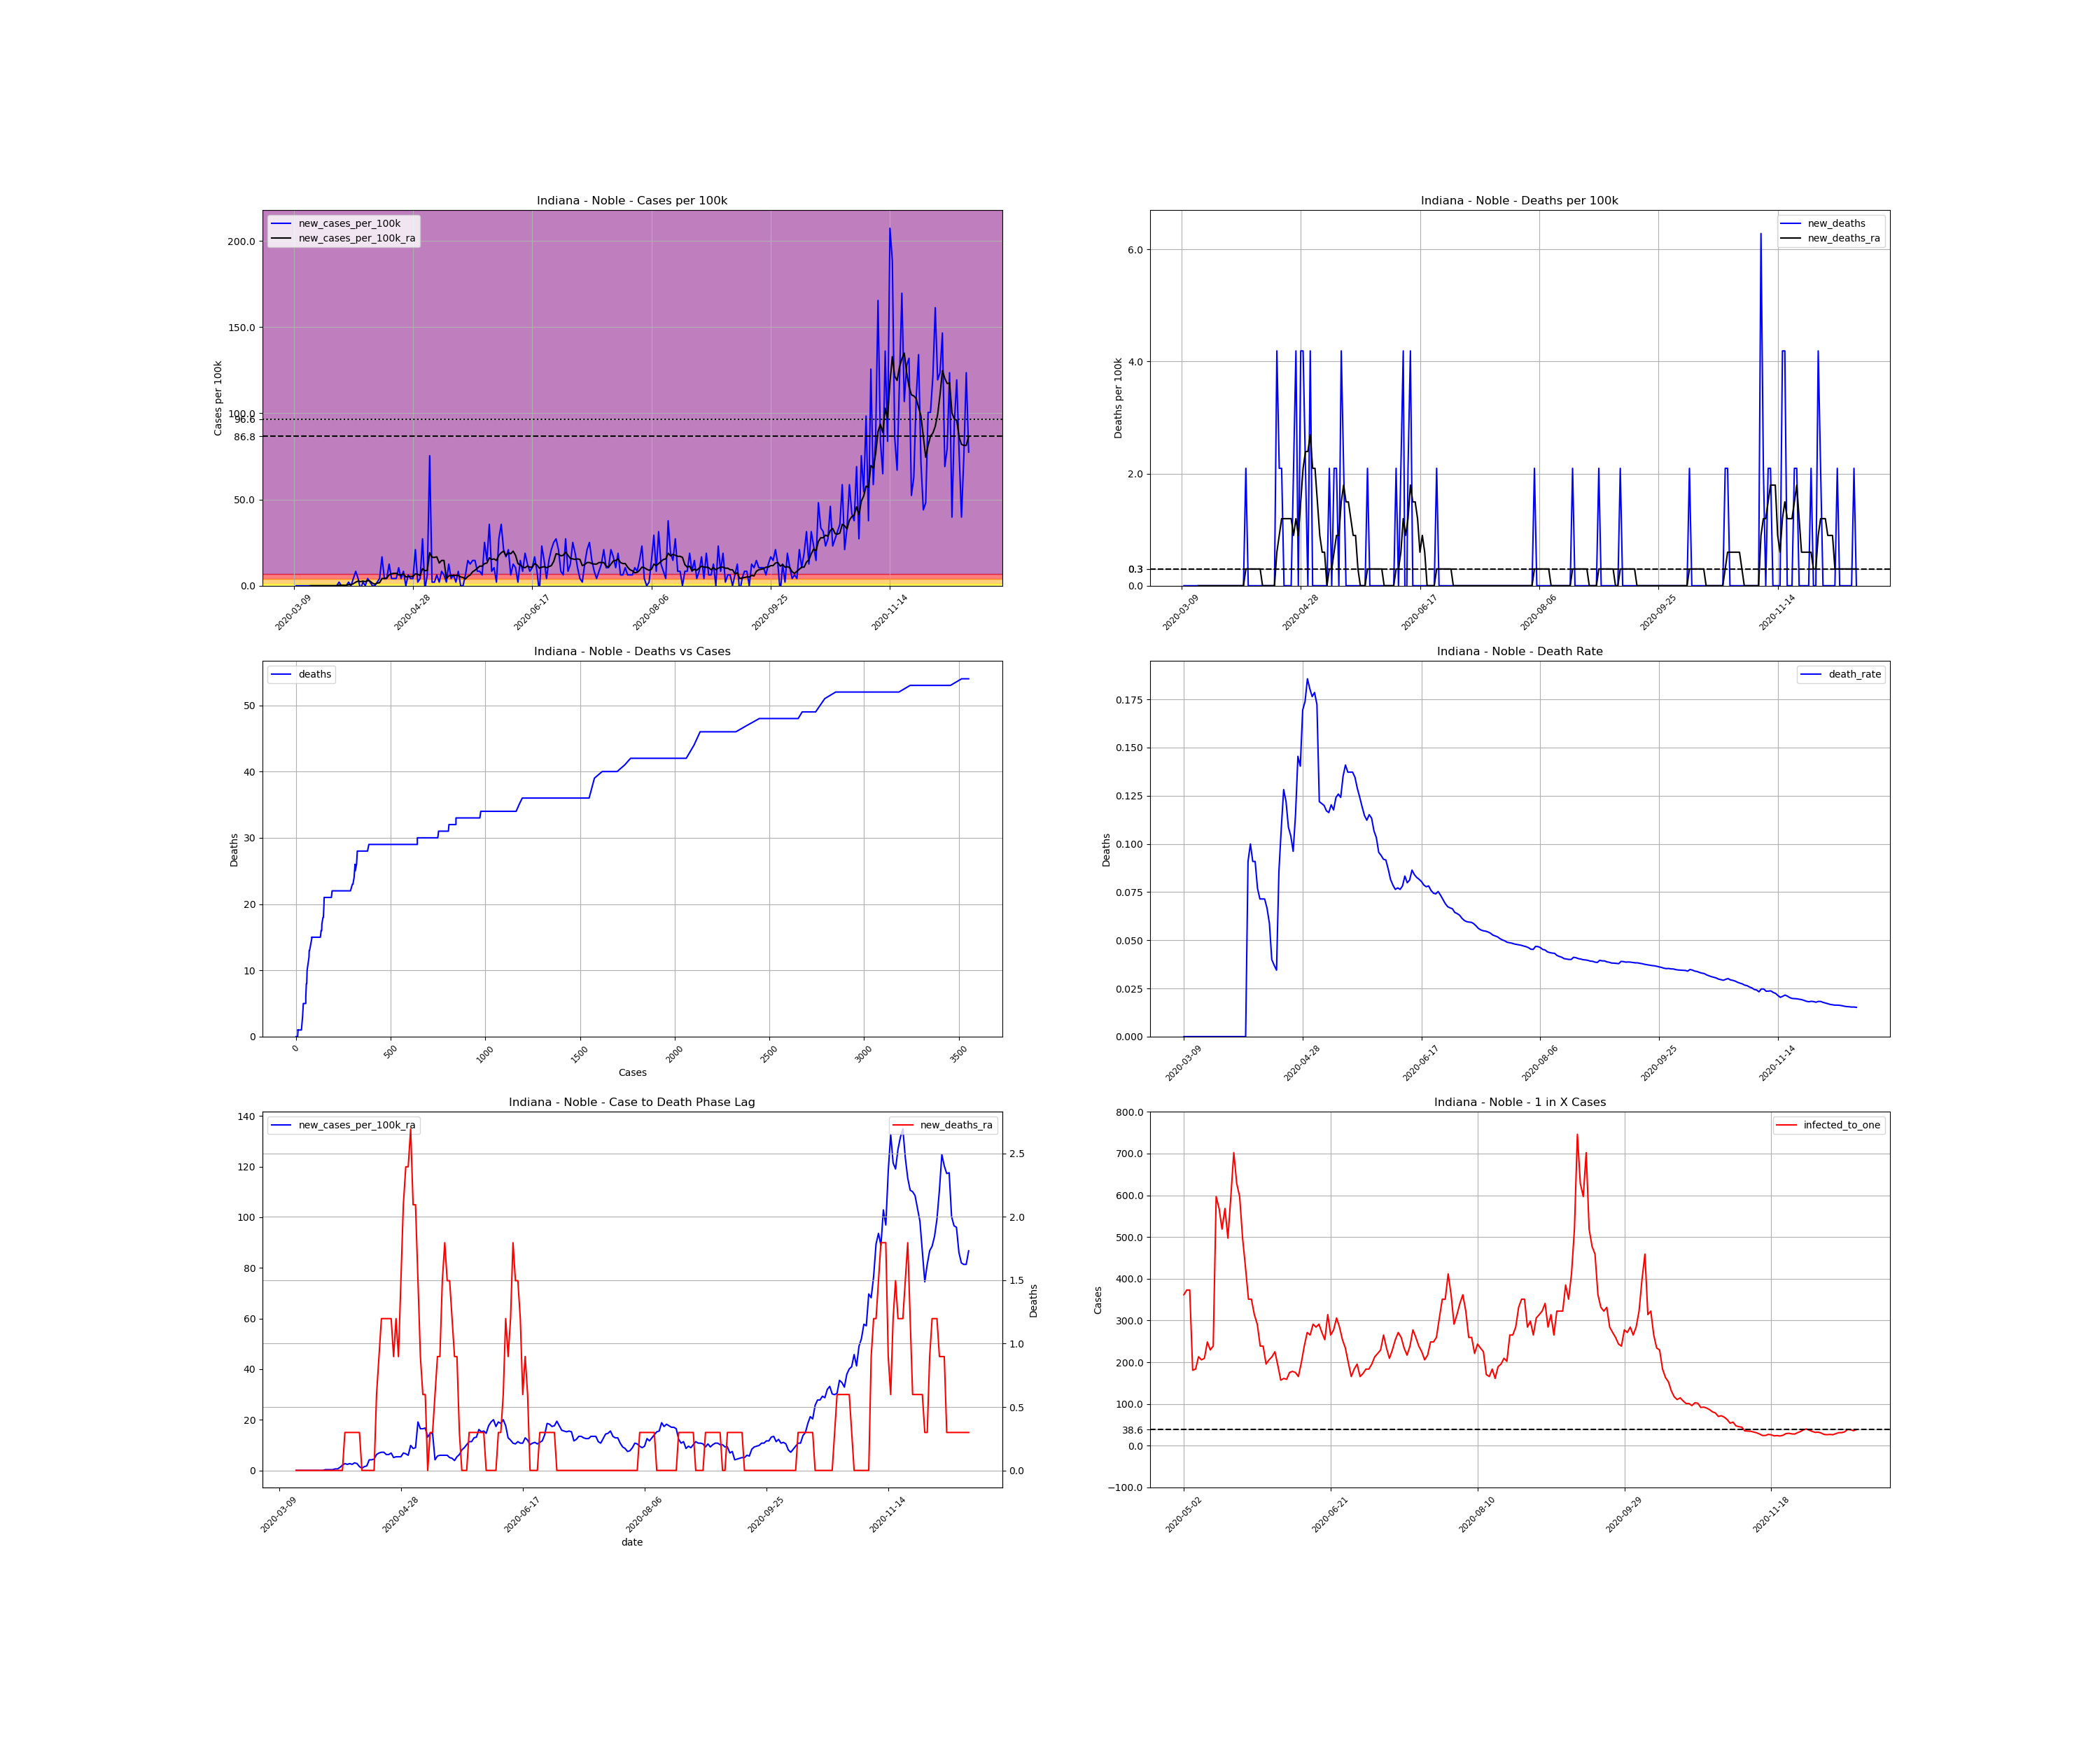

Values plotted in this chart, from the file beside it:
, date, county, state, fips, cases, deaths, COUNTY, STNAME, CTYNAME, POPESTIMATE2019, cases_per_100k, deaths_per_100k, death_rate, new_cases, new_cases_per_100k, new_deaths, new_cases_per_100k_ra, new_deaths_ra, active_cases, infected_to_one
34359, 2020-03-09, Noble, Indiana, 18113, 1, 0.0, 113, Indiana, Noble, 47744, 2.095, 0.0, 0.0, , , , , , , 
34360, 2020-03-10, Noble, Indiana, 18113, 1, 0.0, 113, Indiana, Noble, 47744, 2.095, 0.0, 0.0, 0.0, 0.0, 0.0, , , , 
34361, 2020-03-11, Noble, Indiana, 18113, 1, 0.0, 113, Indiana, Noble, 47744, 2.095, 0.0, 0.0, 0.0, 0.0, 0.0, , , , 
34362, 2020-03-12, Noble, Indiana, 18113, 1, 0.0, 113, Indiana, Noble, 47744, 2.095, 0.0, 0.0, 0.0, 0.0, 0.0, , , , 
34363, 2020-03-13, Noble, Indiana, 18113, 1, 0.0, 113, Indiana, Noble, 47744, 2.095, 0.0, 0.0, 0.0, 0.0, 0.0, , , , 
34364, 2020-03-14, Noble, Indiana, 18113, 1, 0.0, 113, Indiana, Noble, 47744, 2.095, 0.0, 0.0, 0.0, 0.0, 0.0, , , , 
34365, 2020-03-15, Noble, Indiana, 18113, 1, 0.0, 113, Indiana, Noble, 47744, 2.095, 0.0, 0.0, 0.0, 0.0, 0.0, , , , 
34366, 2020-03-16, Noble, Indiana, 18113, 1, 0.0, 113, Indiana, Noble, 47744, 2.095, 0.0, 0.0, 0.0, 0.0, 0.0, 0.0, 0.0, , 
34367, 2020-03-17, Noble, Indiana, 18113, 1, 0.0, 113, Indiana, Noble, 47744, 2.095, 0.0, 0.0, 0.0, 0.0, 0.0, 0.0, 0.0, 0.0, inf
34368, 2020-03-18, Noble, Indiana, 18113, 1, 0.0, 113, Indiana, Noble, 47744, 2.095, 0.0, 0.0, 0.0, 0.0, 0.0, 0.0, 0.0, 0.0, inf
34369, 2020-03-19, Noble, Indiana, 18113, 1, 0.0, 113, Indiana, Noble, 47744, 2.095, 0.0, 0.0, 0.0, 0.0, 0.0, 0.0, 0.0, 0.0, inf
34370, 2020-03-20, Noble, Indiana, 18113, 1, 0.0, 113, Indiana, Noble, 47744, 2.095, 0.0, 0.0, 0.0, 0.0, 0.0, 0.0, 0.0, 0.0, inf
34371, 2020-03-21, Noble, Indiana, 18113, 1, 0.0, 113, Indiana, Noble, 47744, 2.095, 0.0, 0.0, 0.0, 0.0, 0.0, 0.0, 0.0, 0.0, inf
34372, 2020-03-22, Noble, Indiana, 18113, 1, 0.0, 113, Indiana, Noble, 47744, 2.095, 0.0, 0.0, 0.0, 0.0, 0.0, 0.0, 0.0, 0.0, inf
34373, 2020-03-23, Noble, Indiana, 18113, 1, 0.0, 113, Indiana, Noble, 47744, 2.095, 0.0, 0.0, 0.0, 0.0, 0.0, 0.0, 0.0, 0.0, inf
34374, 2020-03-24, Noble, Indiana, 18113, 1, 0.0, 113, Indiana, Noble, 47744, 2.095, 0.0, 0.0, 0.0, 0.0, 0.0, 0.0, 0.0, 0.0, inf
34375, 2020-03-25, Noble, Indiana, 18113, 1, 0.0, 113, Indiana, Noble, 47744, 2.095, 0.0, 0.0, 0.0, 0.0, 0.0, 0.0, 0.0, 0.0, inf
34376, 2020-03-26, Noble, Indiana, 18113, 1, 0.0, 113, Indiana, Noble, 47744, 2.095, 0.0, 0.0, 0.0, 0.0, 0.0, 0.0, 0.0, 0.0, inf
34377, 2020-03-27, Noble, Indiana, 18113, 1, 0.0, 113, Indiana, Noble, 47744, 2.095, 0.0, 0.0, 0.0, 0.0, 0.0, 0.0, 0.0, 0.0, inf
34378, 2020-03-28, Noble, Indiana, 18113, 2, 0.0, 113, Indiana, Noble, 47744, 4.189, 0.0, 0.0, 1.0, 2.095, 0.0, 0.2992, 0.0, 1.0, 11936
34379, 2020-03-29, Noble, Indiana, 18113, 2, 0.0, 113, Indiana, Noble, 47744, 4.189, 0.0, 0.0, 0.0, 0.0, 0.0, 0.2992, 0.0, 1.0, 11936
34380, 2020-03-30, Noble, Indiana, 18113, 2, 0.0, 113, Indiana, Noble, 47744, 4.189, 0.0, 0.0, 0.0, 0.0, 0.0, 0.2992, 0.0, 1.0, 11936
34381, 2020-03-31, Noble, Indiana, 18113, 2, 0.0, 113, Indiana, Noble, 47744, 4.189, 0.0, 0.0, 0.0, 0.0, 0.0, 0.2992, 0.0, 1.0, 11936
34382, 2020-04-01, Noble, Indiana, 18113, 3, 0.0, 113, Indiana, Noble, 47744, 6.284, 0.0, 0.0, 1.0, 2.095, 0.0, 0.5984, 0.0, 2.0, 5968
34383, 2020-04-02, Noble, Indiana, 18113, 3, 0.0, 113, Indiana, Noble, 47744, 6.284, 0.0, 0.0, 0.0, 0.0, 0.0, 0.5984, 0.0, 2.0, 5968
34384, 2020-04-03, Noble, Indiana, 18113, 5, 0.0, 113, Indiana, Noble, 47744, 10.47, 0.0, 0.0, 2.0, 4.189, 0.0, 1.197, 0.0, 4.0, 2984
34385, 2020-04-04, Noble, Indiana, 18113, 9, 0.0, 113, Indiana, Noble, 47744, 18.85, 0.0, 0.0, 4.0, 8.378, 0.0, 2.095, 0.0, 8.0, 1492
34386, 2020-04-05, Noble, Indiana, 18113, 11, 1.0, 113, Indiana, Noble, 47744, 23.04, 2.095, 0.09091, 2.0, 4.189, 2.095, 2.693, 0.2992, 9.0, 1326
34387, 2020-04-06, Noble, Indiana, 18113, 10, 1.0, 113, Indiana, Noble, 47744, 20.95, 2.095, 0.1, -1.0, -2.095, 0.0, 2.394, 0.2992, 8.0, 1492
34388, 2020-04-07, Noble, Indiana, 18113, 11, 1.0, 113, Indiana, Noble, 47744, 23.04, 2.095, 0.09091, 1.0, 2.095, 0.0, 2.693, 0.2992, 9.0, 1326
34389, 2020-04-08, Noble, Indiana, 18113, 11, 1.0, 113, Indiana, Noble, 47744, 23.04, 2.095, 0.09091, 0.0, 0.0, 0.0, 2.394, 0.2992, 9.0, 1326
34390, 2020-04-09, Noble, Indiana, 18113, 13, 1.0, 113, Indiana, Noble, 47744, 27.23, 2.095, 0.07692, 2.0, 4.189, 0.0, 2.992, 0.2992, 10.0, 1194
34391, 2020-04-10, Noble, Indiana, 18113, 14, 1.0, 113, Indiana, Noble, 47744, 29.32, 2.095, 0.07143, 1.0, 2.095, 0.0, 2.693, 0.2992, 11.0, 1085
34392, 2020-04-11, Noble, Indiana, 18113, 14, 1.0, 113, Indiana, Noble, 47744, 29.32, 2.095, 0.07143, 0.0, 0.0, 0.0, 1.496, 0.2992, 9.0, 1326
34393, 2020-04-12, Noble, Indiana, 18113, 14, 1.0, 113, Indiana, Noble, 47744, 29.32, 2.095, 0.07143, 0.0, 0.0, 0.0, 0.8976, 0.0, 5.0, 2387
34394, 2020-04-13, Noble, Indiana, 18113, 15, 1.0, 113, Indiana, Noble, 47744, 31.42, 2.095, 0.06667, 1.0, 2.095, 0.0, 1.496, 0.0, 4.0, 2984
34395, 2020-04-14, Noble, Indiana, 18113, 17, 1.0, 113, Indiana, Noble, 47744, 35.61, 2.095, 0.05882, 2.0, 4.189, 0.0, 1.795, 0.0, 7.0, 1705
34396, 2020-04-15, Noble, Indiana, 18113, 25, 1.0, 113, Indiana, Noble, 47744, 52.36, 2.095, 0.04, 8.0, 16.76, 0.0, 4.189, 0.0, 14.0, 852.6
34397, 2020-04-16, Noble, Indiana, 18113, 27, 1.0, 113, Indiana, Noble, 47744, 56.55, 2.095, 0.03704, 2.0, 4.189, 0.0, 4.189, 0.0, 16.0, 746.0
34398, 2020-04-17, Noble, Indiana, 18113, 29, 1.0, 113, Indiana, Noble, 47744, 60.74, 2.095, 0.03448, 2.0, 4.189, 0.0, 4.488, 0.0, 16.0, 746.0
34399, 2020-04-18, Noble, Indiana, 18113, 35, 3.0, 113, Indiana, Noble, 47744, 73.31, 6.284, 0.08571, 6.0, 12.57, 4.189, 6.284, 0.5984, 21.0, 568.4
34400, 2020-04-19, Noble, Indiana, 18113, 37, 4.0, 113, Indiana, Noble, 47744, 77.5, 8.378, 0.1081, 2.0, 4.189, 2.095, 6.882, 0.8976, 23.0, 519
34401, 2020-04-20, Noble, Indiana, 18113, 39, 5.0, 113, Indiana, Noble, 47744, 81.69, 10.47, 0.1282, 2.0, 4.189, 2.095, 7.181, 1.197, 25.0, 477.4
34402, 2020-04-21, Noble, Indiana, 18113, 41, 5.0, 113, Indiana, Noble, 47744, 85.87, 10.47, 0.122, 2.0, 4.189, 0.0, 7.181, 1.197, 26.0, 459.1
34403, 2020-04-22, Noble, Indiana, 18113, 46, 5.0, 113, Indiana, Noble, 47744, 96.35, 10.47, 0.1087, 5.0, 10.47, 0.0, 6.284, 1.197, 29.0, 411.6
34404, 2020-04-23, Noble, Indiana, 18113, 48, 5.0, 113, Indiana, Noble, 47744, 100.5, 10.47, 0.1042, 2.0, 4.189, 0.0, 6.284, 1.197, 23.0, 519
34405, 2020-04-24, Noble, Indiana, 18113, 52, 5.0, 113, Indiana, Noble, 47744, 108.9, 10.47, 0.09615, 4.0, 8.378, 0.0, 6.882, 1.197, 25.0, 477.4
34406, 2020-04-25, Noble, Indiana, 18113, 52, 6.0, 113, Indiana, Noble, 47744, 108.9, 12.57, 0.1154, 0.0, 0.0, 2.095, 5.087, 0.8976, 23.0, 519
34407, 2020-04-26, Noble, Indiana, 18113, 55, 8.0, 113, Indiana, Noble, 47744, 115.2, 16.76, 0.1455, 3.0, 6.284, 4.189, 5.386, 1.197, 20.0, 596.8
34408, 2020-04-27, Noble, Indiana, 18113, 57, 8.0, 113, Indiana, Noble, 47744, 119.4, 16.76, 0.1404, 2.0, 4.189, 0.0, 5.386, 0.8976, 20.0, 596.8
34409, 2020-04-28, Noble, Indiana, 18113, 59, 10.0, 113, Indiana, Noble, 47744, 123.6, 20.95, 0.1695, 2.0, 4.189, 4.189, 5.386, 1.496, 20.0, 596.8
34410, 2020-04-29, Noble, Indiana, 18113, 69, 12.0, 113, Indiana, Noble, 47744, 144.5, 25.13, 0.1739, 10.0, 20.95, 4.189, 6.882, 2.095, 28.0, 426.3
34411, 2020-04-30, Noble, Indiana, 18113, 70, 13.0, 113, Indiana, Noble, 47744, 146.6, 27.23, 0.1857, 1.0, 2.095, 2.095, 6.583, 2.394, 24.0, 497.3
34412, 2020-05-01, Noble, Indiana, 18113, 72, 13.0, 113, Indiana, Noble, 47744, 150.8, 27.23, 0.1806, 2.0, 4.189, 0.0, 5.984, 2.394, 24.0, 497.3
34413, 2020-05-02, Noble, Indiana, 18113, 85, 15.0, 113, Indiana, Noble, 47744, 178, 31.42, 0.1765, 13.0, 27.23, 4.189, 9.874, 2.693, 33.0, 361.7
34414, 2020-05-03, Noble, Indiana, 18113, 84, 15.0, 113, Indiana, Noble, 47744, 175.9, 31.42, 0.1786, -1.0, -2.095, 0.0, 8.677, 2.095, 32.0, 373.0
34415, 2020-05-04, Noble, Indiana, 18113, 87, 15.0, 113, Indiana, Noble, 47744, 182.2, 31.42, 0.1724, 3.0, 6.284, 0.0, 8.976, 2.095, 32.0, 373.0
34416, 2020-05-05, Noble, Indiana, 18113, 123, 15.0, 113, Indiana, Noble, 47744, 257.6, 31.42, 0.122, 36.0, 75.4, 0.0, 19.15, 1.496, 66.0, 180.8
34417, 2020-05-06, Noble, Indiana, 18113, 124, 15.0, 113, Indiana, Noble, 47744, 259.7, 31.42, 0.121, 1.0, 2.095, 0.0, 16.46, 0.8976, 65.0, 183.6
34418, 2020-05-07, Noble, Indiana, 18113, 125, 15.0, 113, Indiana, Noble, 47744, 261.8, 31.42, 0.12, 1.0, 2.095, 0.0, 16.46, 0.5984, 56.0, 213.1
... 224 more rows
